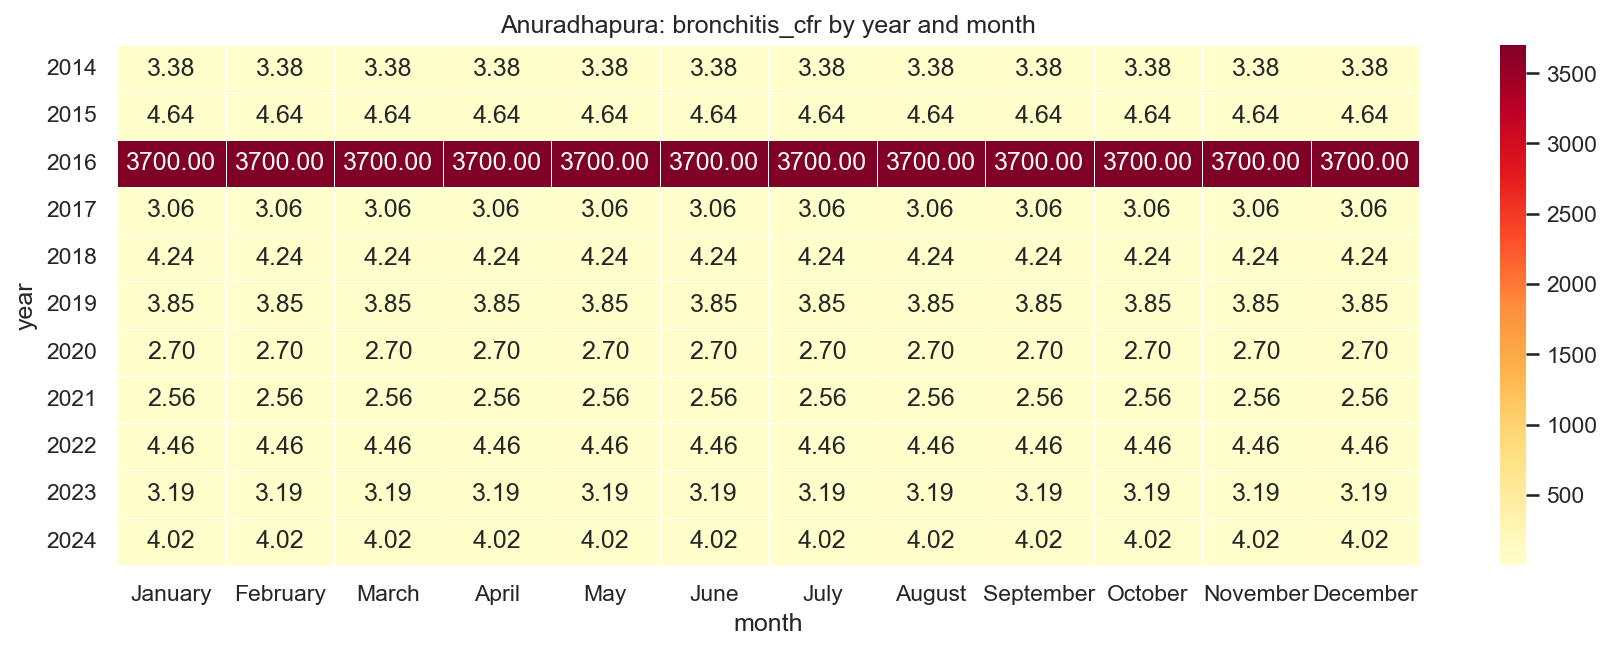

Source data for this figure (header and first rows):
year, January, February, March, April, May, June, July, August, September, October, November, December
2014, 3.38, 3.38, 3.38, 3.38, 3.38, 3.38, 3.38, 3.38, 3.38, 3.38, 3.38, 3.38
2015, 4.64, 4.64, 4.64, 4.64, 4.64, 4.64, 4.64, 4.64, 4.64, 4.64, 4.64, 4.64
2016, 3700, 3700, 3700, 3700, 3700, 3700, 3700, 3700, 3700, 3700, 3700, 3700
2017, 3.06, 3.06, 3.06, 3.06, 3.06, 3.06, 3.06, 3.06, 3.06, 3.06, 3.06, 3.06
2018, 4.24, 4.24, 4.24, 4.24, 4.24, 4.24, 4.24, 4.24, 4.24, 4.24, 4.24, 4.24
2019, 3.85, 3.85, 3.85, 3.85, 3.85, 3.85, 3.85, 3.85, 3.85, 3.85, 3.85, 3.85
2020, 2.7, 2.7, 2.7, 2.7, 2.7, 2.7, 2.7, 2.7, 2.7, 2.7, 2.7, 2.7
2021, 2.56, 2.56, 2.56, 2.56, 2.56, 2.56, 2.56, 2.56, 2.56, 2.56, 2.56, 2.56
2022, 4.46, 4.46, 4.46, 4.46, 4.46, 4.46, 4.46, 4.46, 4.46, 4.46, 4.46, 4.46
2023, 3.19, 3.19, 3.19, 3.19, 3.19, 3.19, 3.19, 3.19, 3.19, 3.19, 3.19, 3.19
2024, 4.02, 4.02, 4.02, 4.02, 4.02, 4.02, 4.02, 4.02, 4.02, 4.02, 4.02, 4.02
